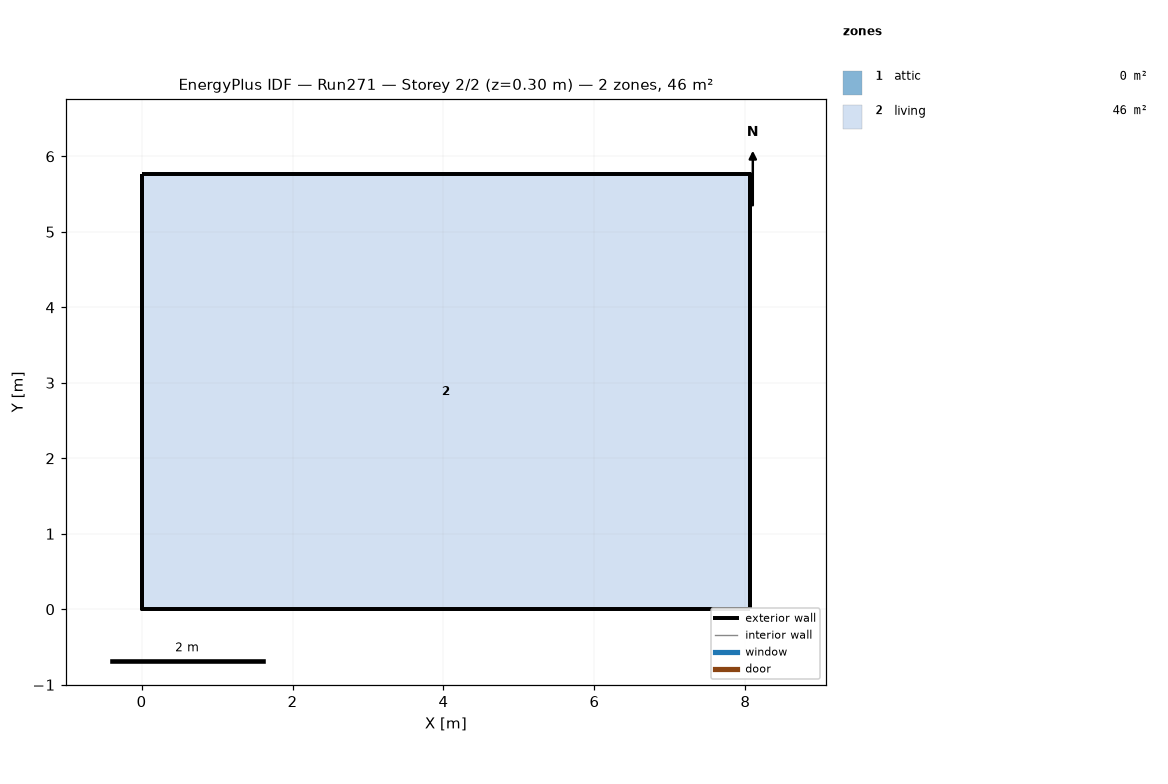
=== STOREY PLAN SPEC (per zone: floor XY polygon, exterior-wall plan segments, windows/doors) ===
zone 1: attic  (0.0 m²)
  exterior wall: (8.06, 0.00) – (8.06, 5.76) – (8.06, 2.88)  [8.6 m]
  exterior wall: (0.00, 5.76) – (0.00, 0.00) – (0.00, 2.88)  [8.6 m]
zone 2: living  (46.5 m²)
  floor: (0.00, 0.00) (0.00, 5.76) (8.06, 5.76) (8.06, 0.00)
  exterior wall: (0.00, 0.00) – (8.06, 0.00)  [8.1 m]
  exterior wall: (8.06, 0.00) – (8.06, 5.76)  [5.8 m]
  exterior wall: (8.06, 5.76) – (0.00, 5.76)  [8.1 m]
  exterior wall: (0.00, 5.76) – (0.00, 0.00)  [5.8 m]

=== DERIVED (storey summary) ===
Building: Run271
Storey: 2 of 2  (floor level z = 0.30 m)
Storey gross floor area: 46.5 m²
Zones on this storey: 2
  - attic: floor 0.0 m²; exterior wall 17.3 m (7.9 m²); WWR 0.0%
  - living: floor 46.5 m²; exterior wall 27.6 m (101.1 m²); WWR 0.0%
Zone adjacency: (none detected)